Run: headless pygame with SDL's dummy video driver; simulated clock (each Clock.tick advances the game by its frame time, no real sleeping); random seed 0; keys injected as events and as key.get_pressed() state; no mouse input; restart key C tapped at the start of phases 3 and 4.
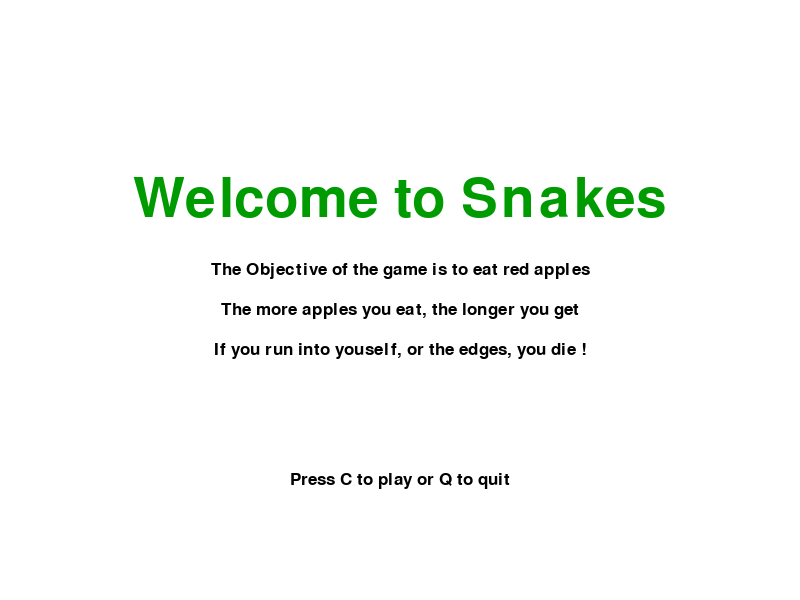
Frame 1 of 4 · flips 1–60 · no input
Frame 2 of 4 · flips 61–180 · tapped SPACE, RETURN · held RIGHT (→), D · screen unchanged from frame 1, image omitted
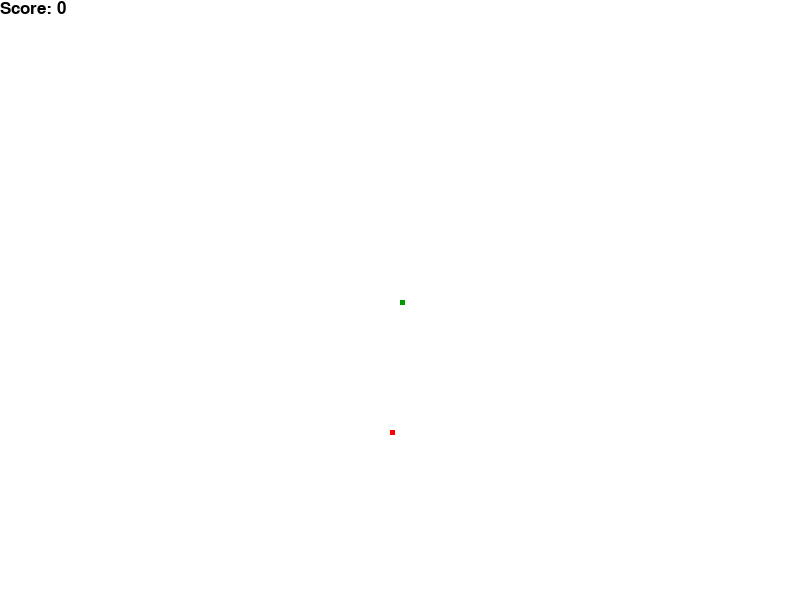
Frame 3 of 4 · flips 181–300 · tapped C · held DOWN (↓), S
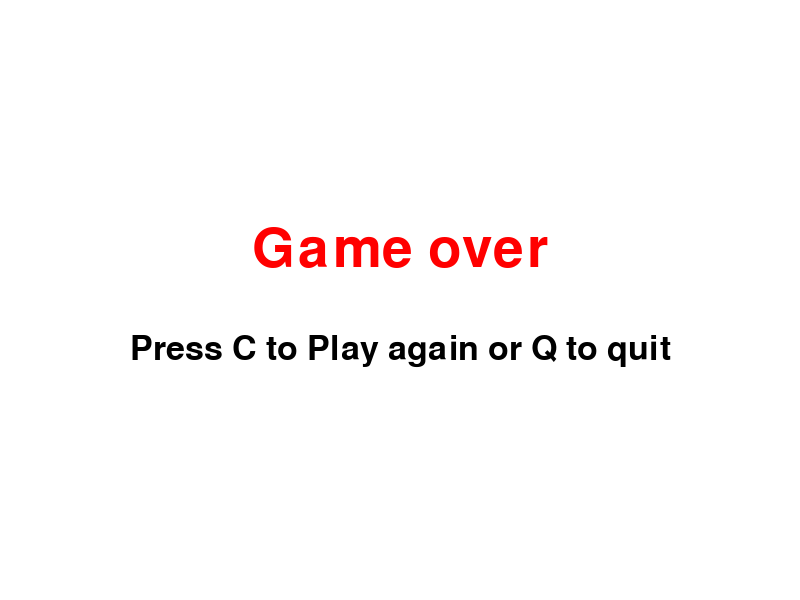
Frame 4 of 4 · flips 301–420 · tapped C · held LEFT (←), A, UP (↑), W

The pygame program that drew these frames:

import pygame
import time
import random


pygame.init()

white = (255,255,255)
black = (0,0,0)
red = (255,0,0)
green = (0,155,0)


display_width = 800
display_height = 600

gameDisplay = pygame.display.set_mode((display_width,display_height))

pygame.display.set_caption('Snake')


clock = pygame.time.Clock()

block_size = 5
FPS = 15

font = pygame.font.SysFont(None, 25)


smallfont = pygame.font.SysFont("comicsansms", 25)
medfont = pygame.font.SysFont("comicsansms", 50)
largefont = pygame.font.SysFont("comicsansms", 80)

def score(score):
	text = smallfont.render("Score: "+str(score), True, black)
	gameDisplay.blit(text, [0,0])

def randAppleGen():
	randAppleX = round(random.randrange(0,display_width-block_size)/10.0)*10.0
	randAppleY = round(random.randrange(0,display_height-block_size)/10.0)*10.0			
	return randAppleX,randAppleY


	


def game_intro():

	intro = True

	while intro:
		for event in pygame.event.get():
			if event.type == pygame.QUIT:
				pygame.quit()
				quit()

			if event.type == pygame.KEYDOWN:
				if event.key == pygame.K_c:
					intro = False
				if event.key == pygame.K_q:
					pygame.quit()
					quit()

		gameDisplay.fill(white)
		message_to_screen("Welcome to Snakes", green, -100, "large")
		message_to_screen("The Objective of the game is to eat red apples", black, -30)
		message_to_screen("The more apples you eat, the longer you get", black, 10)
		message_to_screen("If you run into youself, or the edges, you die !", black, 50)
		message_to_screen("Press C to play or Q to quit", black, 180)
		pygame.display.update()
		clock.tick(15)


def snake(block_size, snakeList):
	for XnY in snakeList:
		pygame.draw.rect(gameDisplay, green, [XnY[0],XnY[1],block_size,block_size])
	
def text_objects(text, color,size):
	if size == 'small':
		textSurface = smallfont.render(text, True, color)
	elif size == 'medium':
		textSurface = medfont.render(text, True, color)
	elif size == 'large':
		textSurface = largefont.render(text, True, color)
	return textSurface, textSurface.get_rect()

def message_to_screen(msg, color, y_displace=0, size = "small"):
	textSurf, textRect = text_objects(msg, color, size)
	textRect.center = (display_width /2), (display_height/2)+y_displace
	gameDisplay.blit(textSurf, textRect)

def gameLoop():
	gameExit = False
	gameOver = False

	lead_x = display_width/2
	lead_y = display_height/2

	lead_x_change = 0
	lead_y_change = 0
	snakeList =[]
	snakeLength = 1
	randAppleX,randAppleY = randAppleGen()	

	while not gameExit:

		while gameOver == True:
			gameDisplay.fill(white)
			message_to_screen("Game over", red, y_displace=-50, size = "large")
			message_to_screen("Press C to Play again or Q to quit", black, y_displace = 50, size = "medium")
			pygame.display.update()

			for event in pygame.event.get():
				if event.type == pygame.QUIT:
					gameExit = True
					gameOver = False
				if event.type == pygame.KEYDOWN:
					if event.key == pygame.K_q:
						gameExit = True
						gameOver = False
					if event.key == pygame.K_c:
						gameLoop()

		for event in pygame.event.get():
			if event.type == pygame.QUIT:
				gameExit = True
			if event.type == pygame.KEYDOWN:
				if event.key == pygame.K_LEFT:
					lead_x_change = -block_size
					lead_y_change = 0
				elif event.key == pygame.K_RIGHT:
					lead_x_change = block_size
					lead_y_change = 0

				elif event.key == pygame.K_UP:
					lead_y_change = -block_size
					lead_x_change = 0
				elif event.key == pygame.K_DOWN:
					lead_y_change = block_size
					lead_x_change = 0

		if lead_x >= display_width or lead_x <= 0 or lead_y >= display_height or lead_y <= 0:
			gameOver = True


		lead_x += lead_x_change
		lead_y += lead_y_change

		gameDisplay.fill(white)

		pygame.draw.rect(gameDisplay, red, [randAppleX,randAppleY,block_size,block_size])
		
		
		snakeHead =[]
		snakeHead.append(lead_x)
		snakeHead.append(lead_y)
		snakeList.append(snakeHead)

		if len(snakeList) > snakeLength:
			del snakeList[0]

		for eachSegment in snakeList[:-1]:
			if eachSegment == snakeHead:
				gameOver = True

		snake(block_size, snakeList)

		score((snakeLength-1)*10)

		pygame.display.update()

		if lead_x == randAppleX and lead_y == randAppleY:
			randAppleX,randAppleY = randAppleGen()	
			snakeLength += 1


		clock.tick(FPS)





	pygame.quit()
	quit()

game_intro()
gameLoop()
